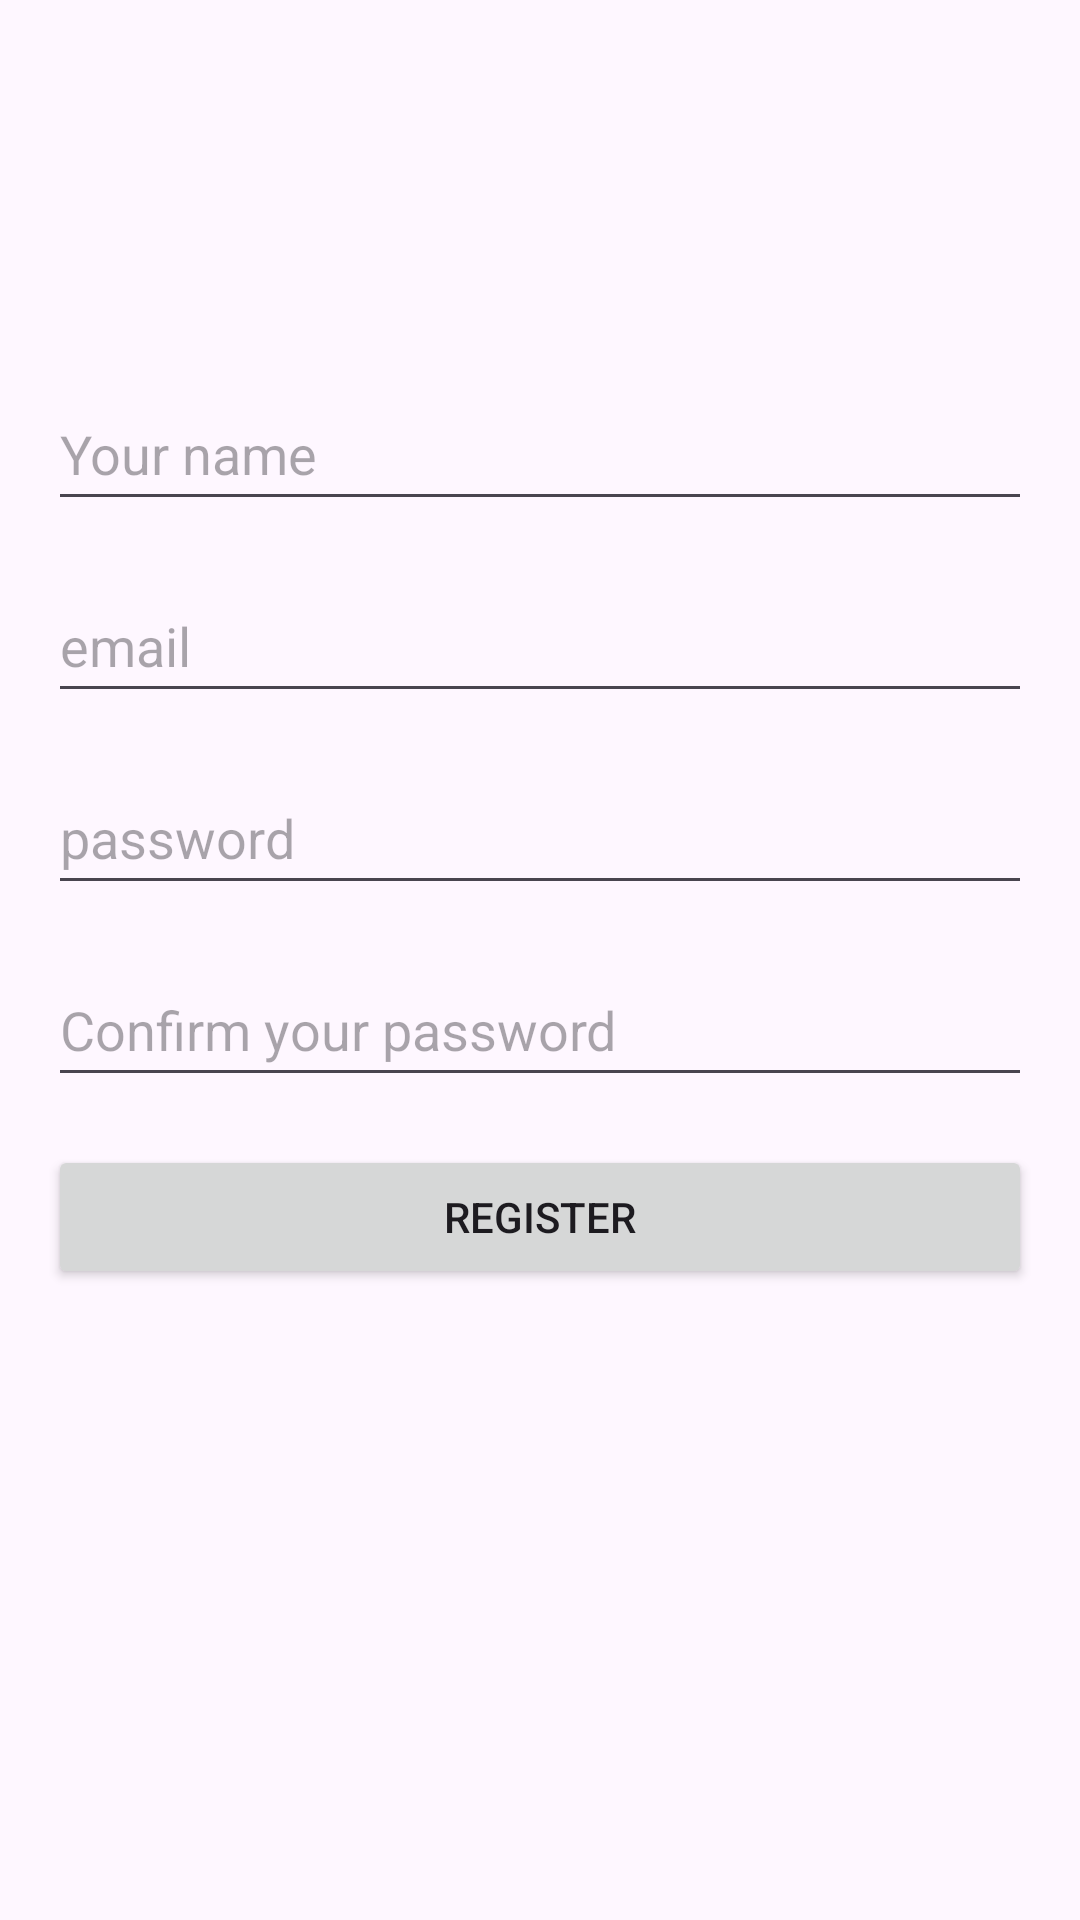

Reconstruct the res/layout file that produces this screen, plus the resources it refers to.
<!-- AndroidManifest.xml: application theme Theme.UniPass -->
<!-- res/layout/activity_register.xml -->
<?xml version="1.0" encoding="utf-8"?>
<ScrollView
    xmlns:android="http://schemas.android.com/apk/res/android"
    xmlns:app="http://schemas.android.com/apk/res-auto"
    xmlns:tools="http://schemas.android.com/tools"
    android:layout_height="match_parent"
    android:layout_width="match_parent">

    <androidx.constraintlayout.widget.ConstraintLayout
        android:layout_width="match_parent"
        android:layout_height="wrap_content"
        android:padding="16dp"
        tools:context=".MainActivity">

    <EditText
        android:id="@+id/Your_name"
        android:layout_width="match_parent"
        android:layout_height="wrap_content"
        android:autofillHints=""
        android:hint="@string/your_name"
        android:inputType="textNoSuggestions"
        android:minHeight="48dp"
        app:layout_constraintBottom_toBottomOf="parent"
        app:layout_constraintStart_toStartOf="parent"
        app:layout_constraintTop_toTopOf="parent"
        app:layout_constraintVertical_bias="0.3" />

    <EditText
        android:id="@+id/email"
        android:layout_width="match_parent"
        android:layout_height="wrap_content"
        android:layout_marginTop="16dp"
        android:hint="@string/email"
        android:inputType="textEmailAddress"
        android:minHeight="48dp"
        app:layout_constraintStart_toStartOf="parent"
        app:layout_constraintTop_toBottomOf="@id/Your_name"
        android:autofillHints="" />

    <EditText
        android:id="@id/master_password_input"
        android:layout_width="match_parent"
        android:layout_height="wrap_content"
        android:layout_marginTop="16dp"
        android:autofillHints=""
        android:hint="@string/password"
        android:inputType="textPassword"
        android:minHeight="48dp"
        app:layout_constraintStart_toStartOf="parent"
        app:layout_constraintTop_toBottomOf="@id/email" />

    <EditText
        android:id="@+id/confirm_password"
        android:layout_width="match_parent"
        android:layout_height="wrap_content"
        android:layout_marginTop="16dp"
        android:hint="@string/confirm_your_password"
        android:inputType="textPassword"
        android:minHeight="48dp"
        app:layout_constraintStart_toStartOf="parent"
        app:layout_constraintTop_toBottomOf="@id/master_password_input"
        android:autofillHints="" />

    <Button
        android:id="@+id/register_button"
        android:layout_width="0dp"
        android:layout_height="wrap_content"
        android:layout_marginTop="16dp"
        android:text="@string/register"
        app:layout_constraintEnd_toEndOf="parent"
        app:layout_constraintHorizontal_bias="0.0"
        app:layout_constraintStart_toStartOf="parent"
        app:layout_constraintTop_toBottomOf="@id/confirm_password" />

    </androidx.constraintlayout.widget.ConstraintLayout>

</ScrollView>
<!-- resources referenced by this layout -->
<resources>
  <string name="confirm_your_password">Confirm your password</string>
  <string name="email">email</string>
  <string name="password">password</string>
  <string name="register">Register</string>
  <string name="your_name">Your name</string>
  <style name="Theme.UniPass" parent="Base.Theme.UniPass" />
  <style name="Base.Theme.UniPass" parent="Theme.Material3.DayNight.NoActionBar">
          
           <item name="colorPrimary">@color/blue</item>
          <item name="android:statusBarColor">@color/blue</item>
      </style>
  <color name="blue">#FF00d4ff</color>
</resources>
